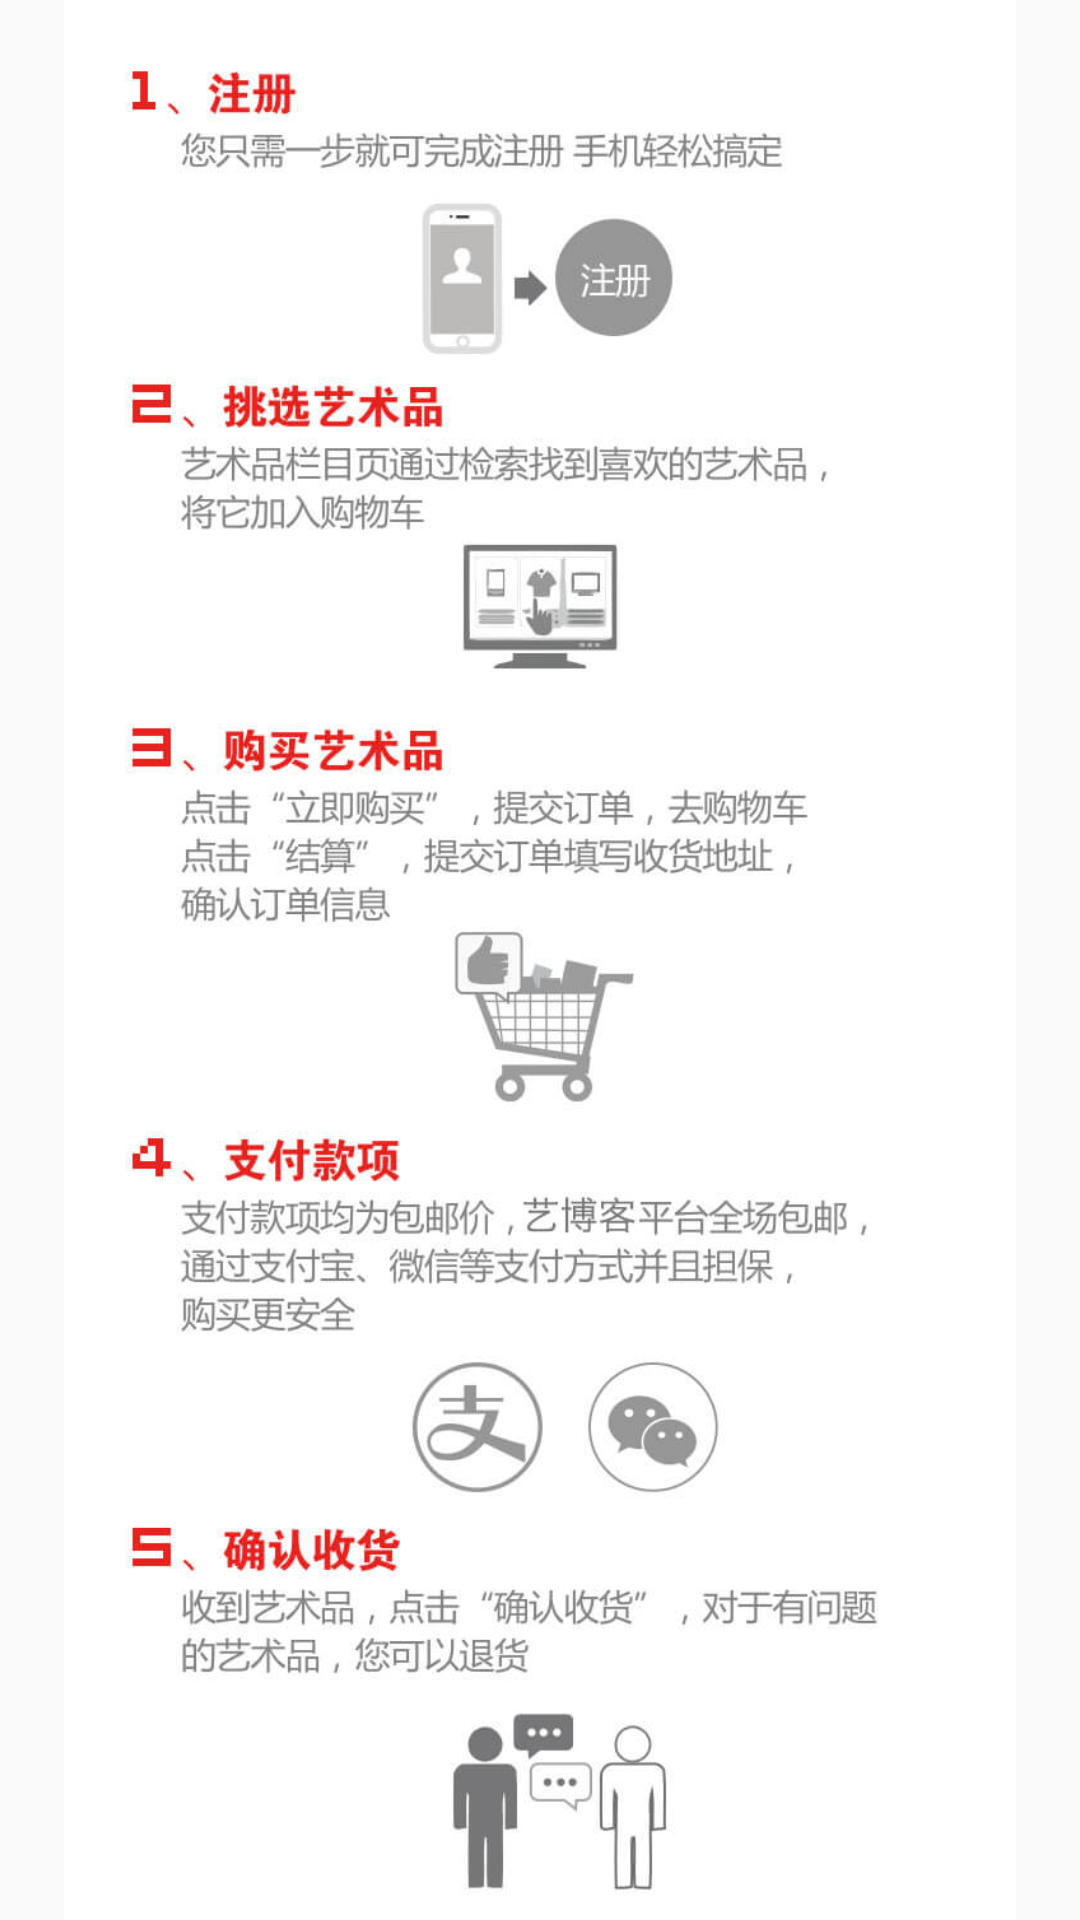

Layout XML and referenced resources for this Android screen:
<!-- AndroidManifest.xml: application theme AppTheme -->
<!-- res/layout/act_info_buy_process.xml -->
<?xml version="1.0" encoding="utf-8"?>
<LinearLayout xmlns:android="http://schemas.android.com/apk/res/android"
              android:layout_width="fill_parent"
              android:layout_height="wrap_content"
              android:orientation="vertical">

    <ImageView
        android:layout_width="fill_parent"
        android:layout_height="wrap_content"
        android:src="@drawable/icon_buy_process"/>
</LinearLayout>
<!-- resources referenced by this layout -->
<resources>
  <!-- drawable icon_buy_process: jpg bitmap (drawable-xhdpi, 64044 bytes) -->
  <style name="AppTheme" parent="Theme.AppCompat.Light.NoActionBar">
          
          <item name="colorPrimary">@color/colorPrimary</item>
          <item name="colorPrimaryDark">@color/colorPrimaryDark</item>
          <item name="colorAccent">@color/colorAccent</item>
      </style>
  <color name="colorPrimary">#3F51B5</color>
  <color name="colorPrimaryDark">#303F9F</color>
  <color name="colorAccent">#FF4081</color>
</resources>
